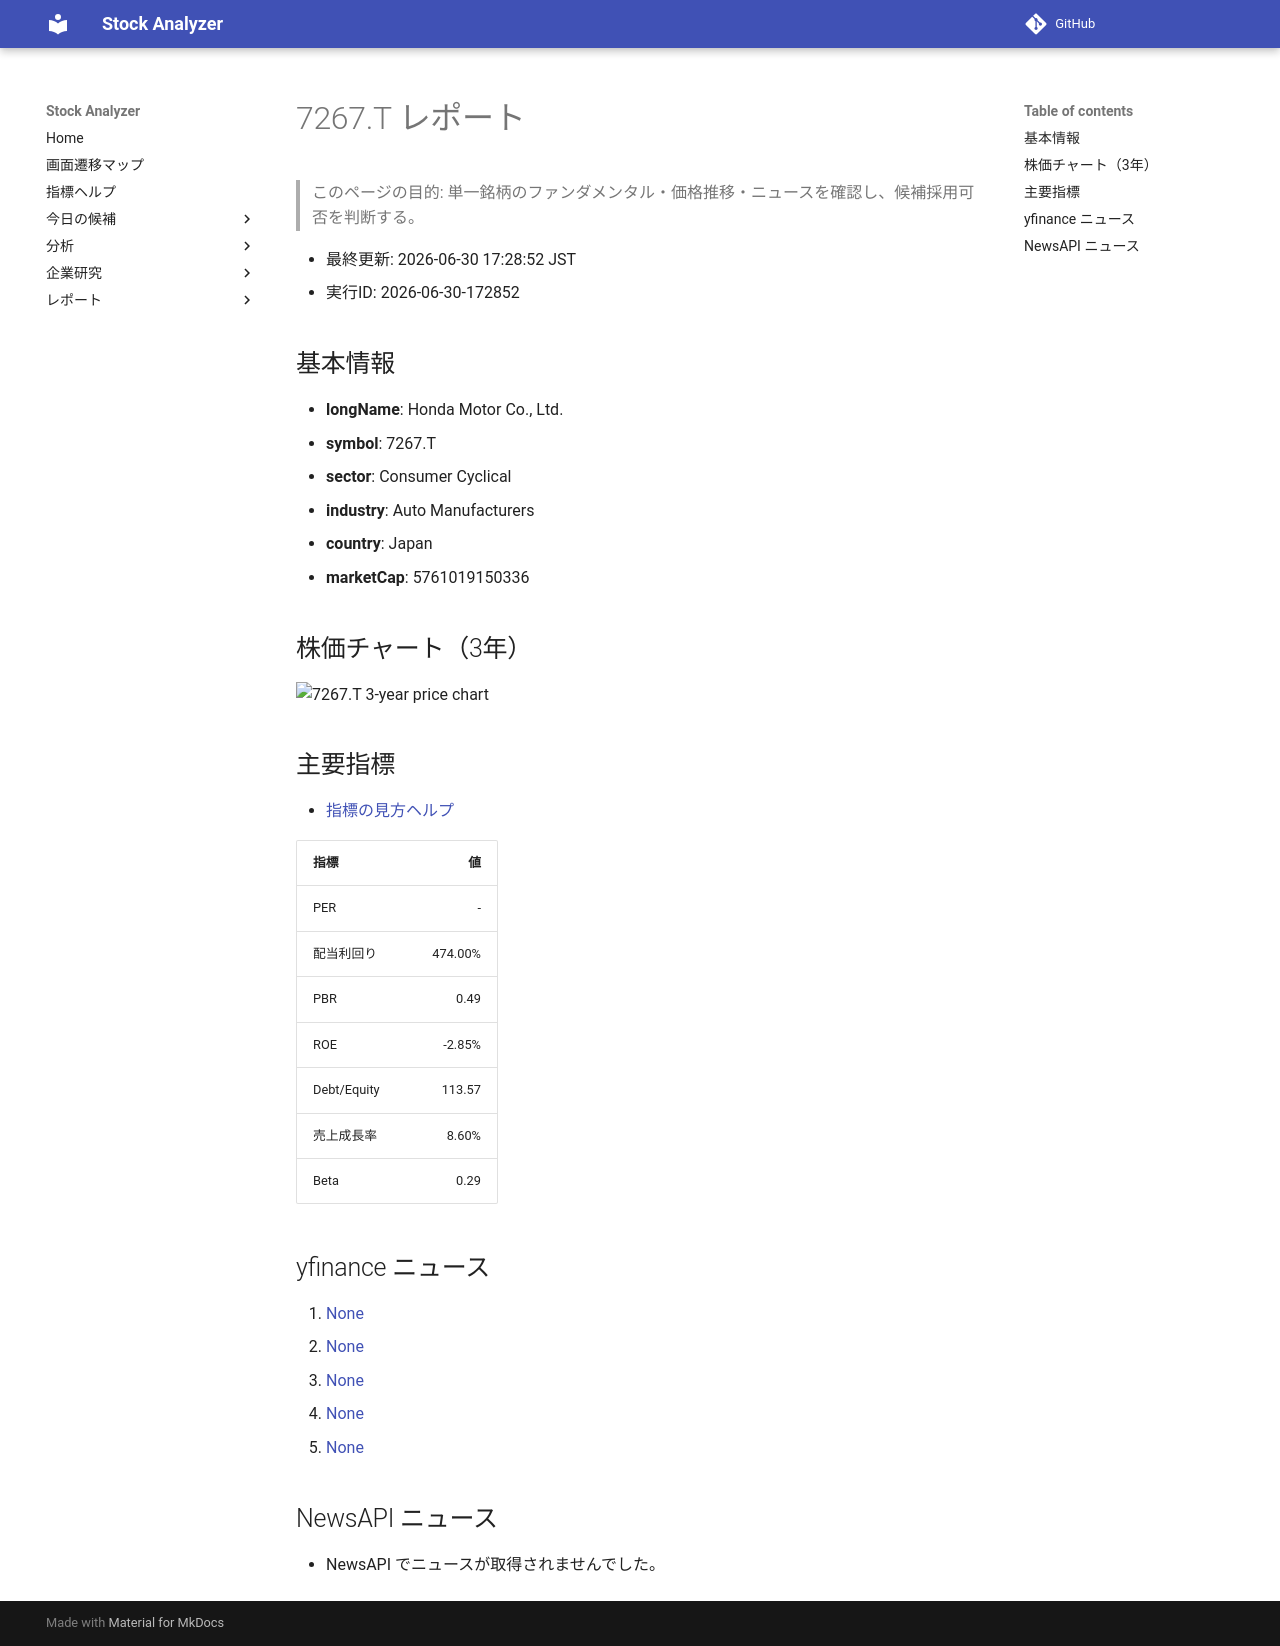

repository: Yumi-note/Making-APP · page: reports/2026-06-30/172852/7267_T/index.html · generator: mkdocs

# 7267.T レポート

> このページの目的: 単一銘柄のファンダメンタル・価格推移・ニュースを確認し、候補採用可否を判断する。

- 最終更新: 2026-06-30 17:28:52 JST
- 実行ID: 2026-06-30-172852

## 基本情報

- **longName**: Honda Motor Co., Ltd.
- **symbol**: 7267.T
- **sector**: Consumer Cyclical
- **industry**: Auto Manufacturers
- **country**: Japan
- **marketCap**: 5761019150336

## 株価チャート（3年）

![7267.T 3-year price chart](7267_T_3y.png)

## 主要指標

- [指標の見方ヘルプ](../../../../indicators.md)

| 指標 | 値 |
|---|---:|
| PER | - |
| 配当利回り | 474.00% |
| PBR | 0.49 |
| ROE | -2.85% |
| Debt/Equity | 113.57 |
| 売上成長率 | 8.60% |
| Beta | 0.29 |

## yfinance ニュース

1. [None](None)
2. [None](None)
3. [None](None)
4. [None](None)
5. [None](None)

## NewsAPI ニュース

- NewsAPI でニュースが取得されませんでした。
